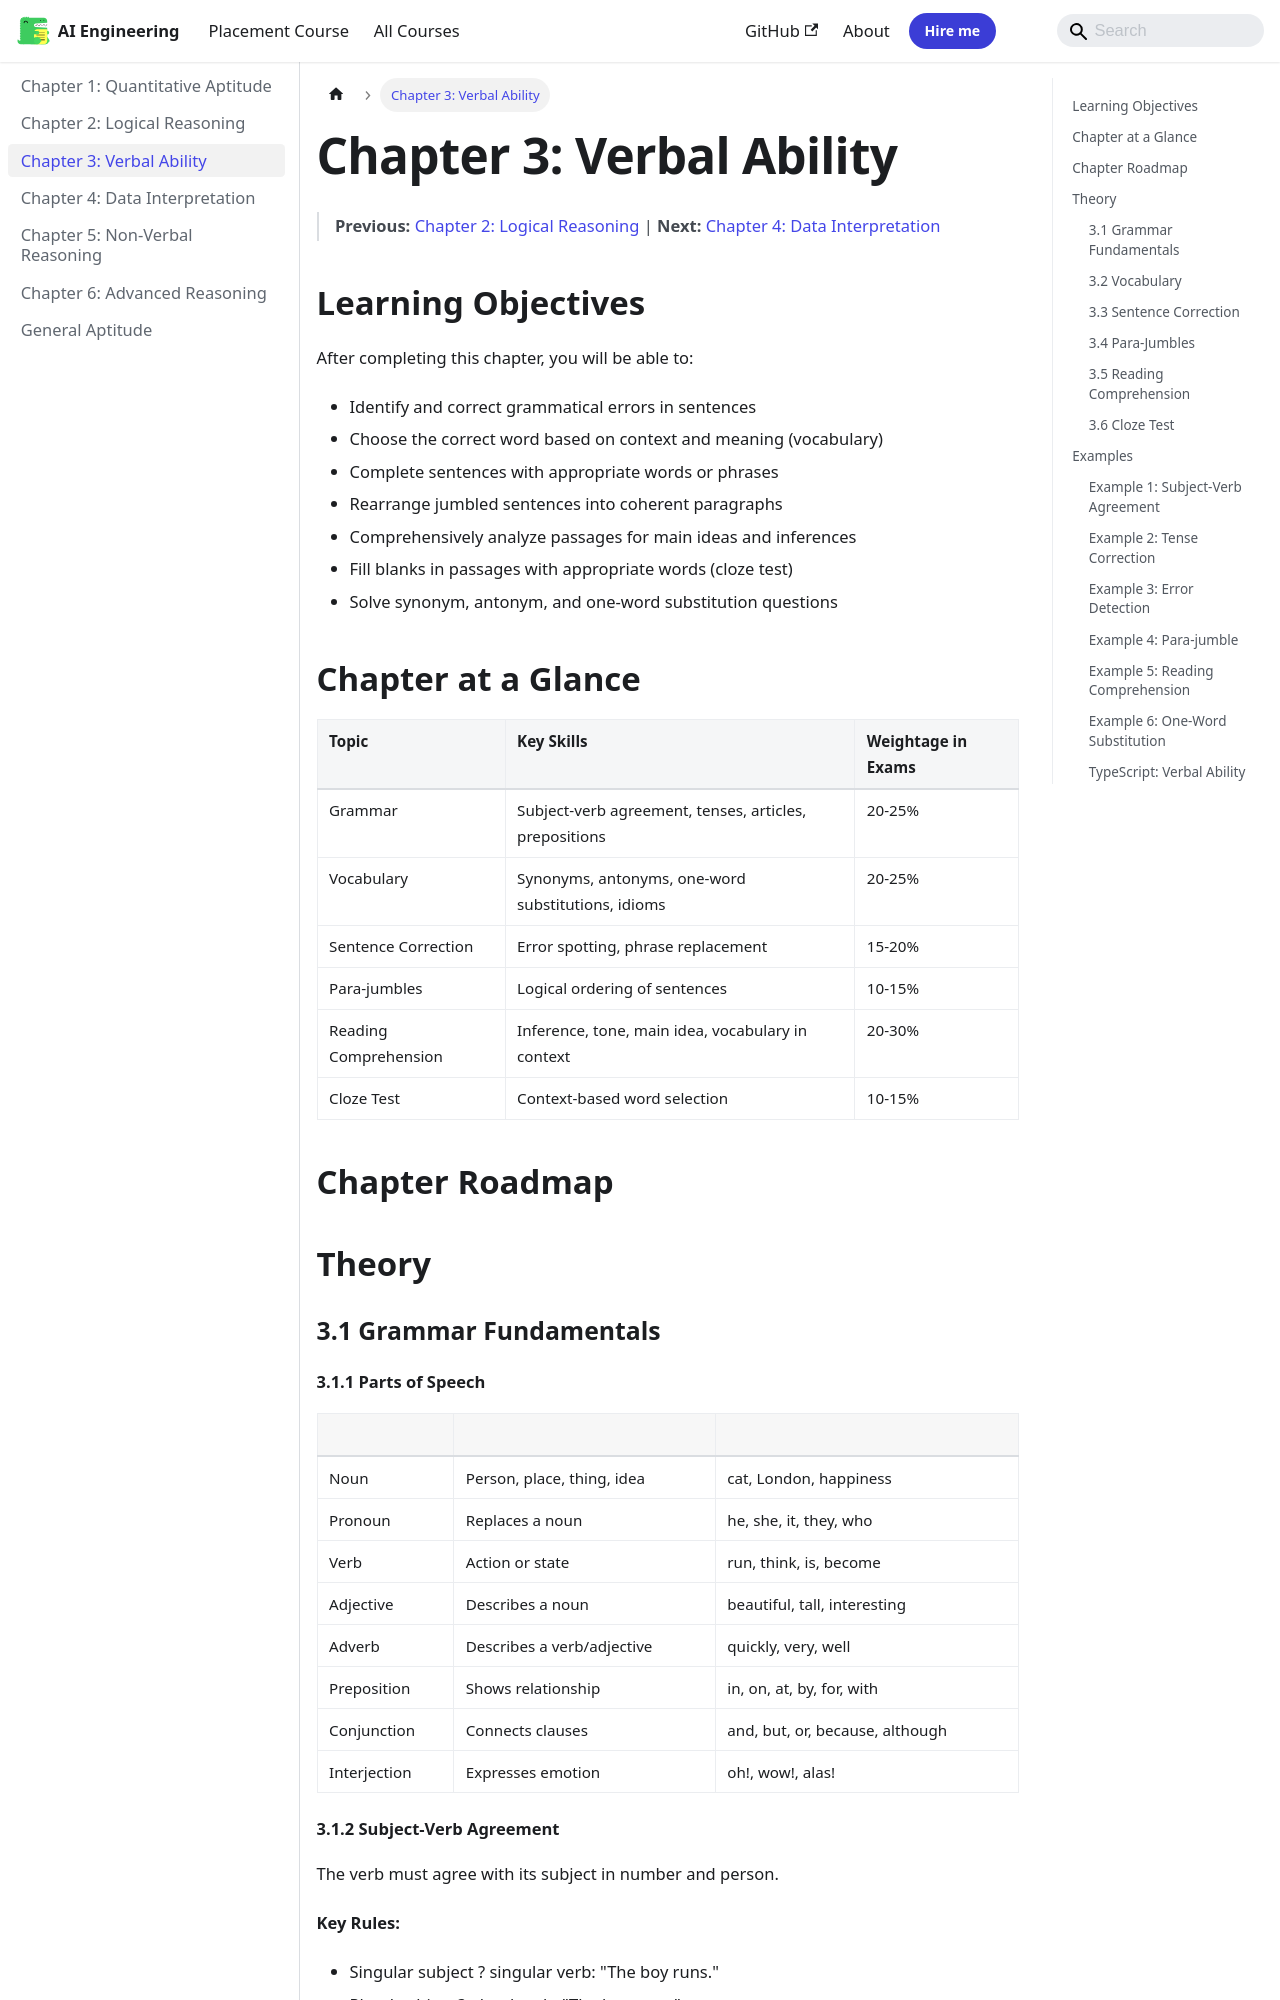

repository: Raushan666java/ai-engineering-journey · page: general-aptitude/03-verbal-ability/index.html · generator: mkdocs

---
description: "Arrange: P: However, this trend is slowly changing. Q: Traditionally, engineering was considered a male-dominated field. R: More women are now pursuing"
---

# Chapter 3: Verbal Ability

> **Previous:** [Chapter 2: Logical Reasoning](02-logical-reasoning.md) | **Next:** [Chapter 4: Data Interpretation](04-data-interpretation.md)

## Learning Objectives

After completing this chapter, you will be able to:

- Identify and correct grammatical errors in sentences
- Choose the correct word based on context and meaning (vocabulary)
- Complete sentences with appropriate words or phrases
- Rearrange jumbled sentences into coherent paragraphs
- Comprehensively analyze passages for main ideas and inferences
- Fill blanks in passages with appropriate words (cloze test)
- Solve synonym, antonym, and one-word substitution questions

## Chapter at a Glance

| Topic | Key Skills | Weightage in Exams |
|-------|-----------|-------------------|
| Grammar | Subject-verb agreement, tenses, articles, prepositions | 20-25% |
| Vocabulary | Synonyms, antonyms, one-word substitutions, idioms | 20-25% |
| Sentence Correction | Error spotting, phrase replacement | 15-20% |
| Para-jumbles | Logical ordering of sentences | 10-15% |
| Reading Comprehension | Inference, tone, main idea, vocabulary in context | 20-30% |
| Cloze Test | Context-based word selection | 10-15% |

## Chapter Roadmap

```mermaid
flowchart LR
    A[Grammar Fundamentals] --> B[Sentence Correction]
    B --> C[Vocabulary]
    C --> D[Para-jumbles]
    D --> E[Reading Comprehension]
    E --> F[Cloze Test]
```

## Theory

### 3.1 Grammar Fundamentals


#### 3.1.1 Parts of Speech

| Part | Function | Examples |
|------|----------|----------|
| Noun | Person, place, thing, idea | cat, London, happiness |
| Pronoun | Replaces a noun | he, she, it, they, who |
| Verb | Action or state | run, think, is, become |
| Adjective | Describes a noun | beautiful, tall, interesting |
| Adverb | Describes a verb/adjective | quickly, very, well |
| Preposition | Shows relationship | in, on, at, by, for, with |
| Conjunction | Connects clauses | and, but, or, because, although |
| Interjection | Expresses emotion | oh!, wow!, alas! |
